Photos from the image-classification dataset "dataset" in the GitHub repository IMEJE-TEAM/Denemeimeje. Its 2 classes are: fire, no fire.

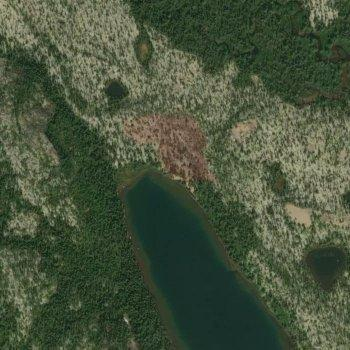
Label: fire

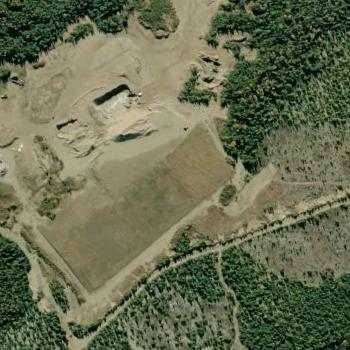
Label: no fire

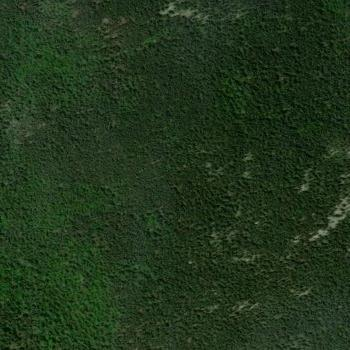
Label: no fire

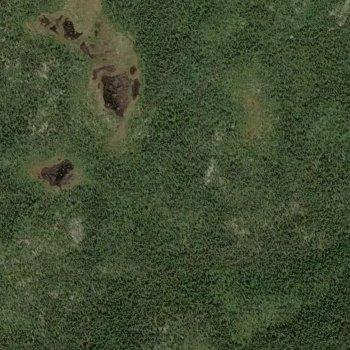
Label: fire

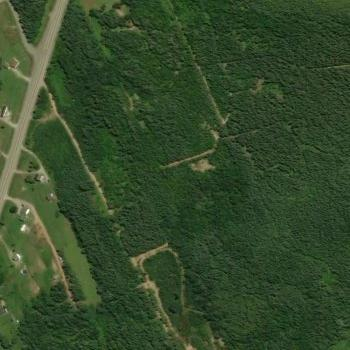
Label: no fire

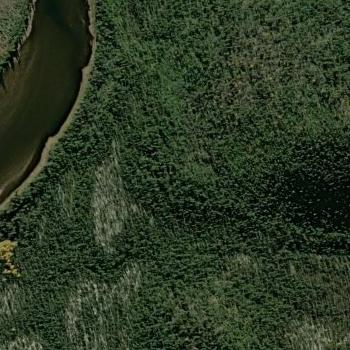
Label: no fire
